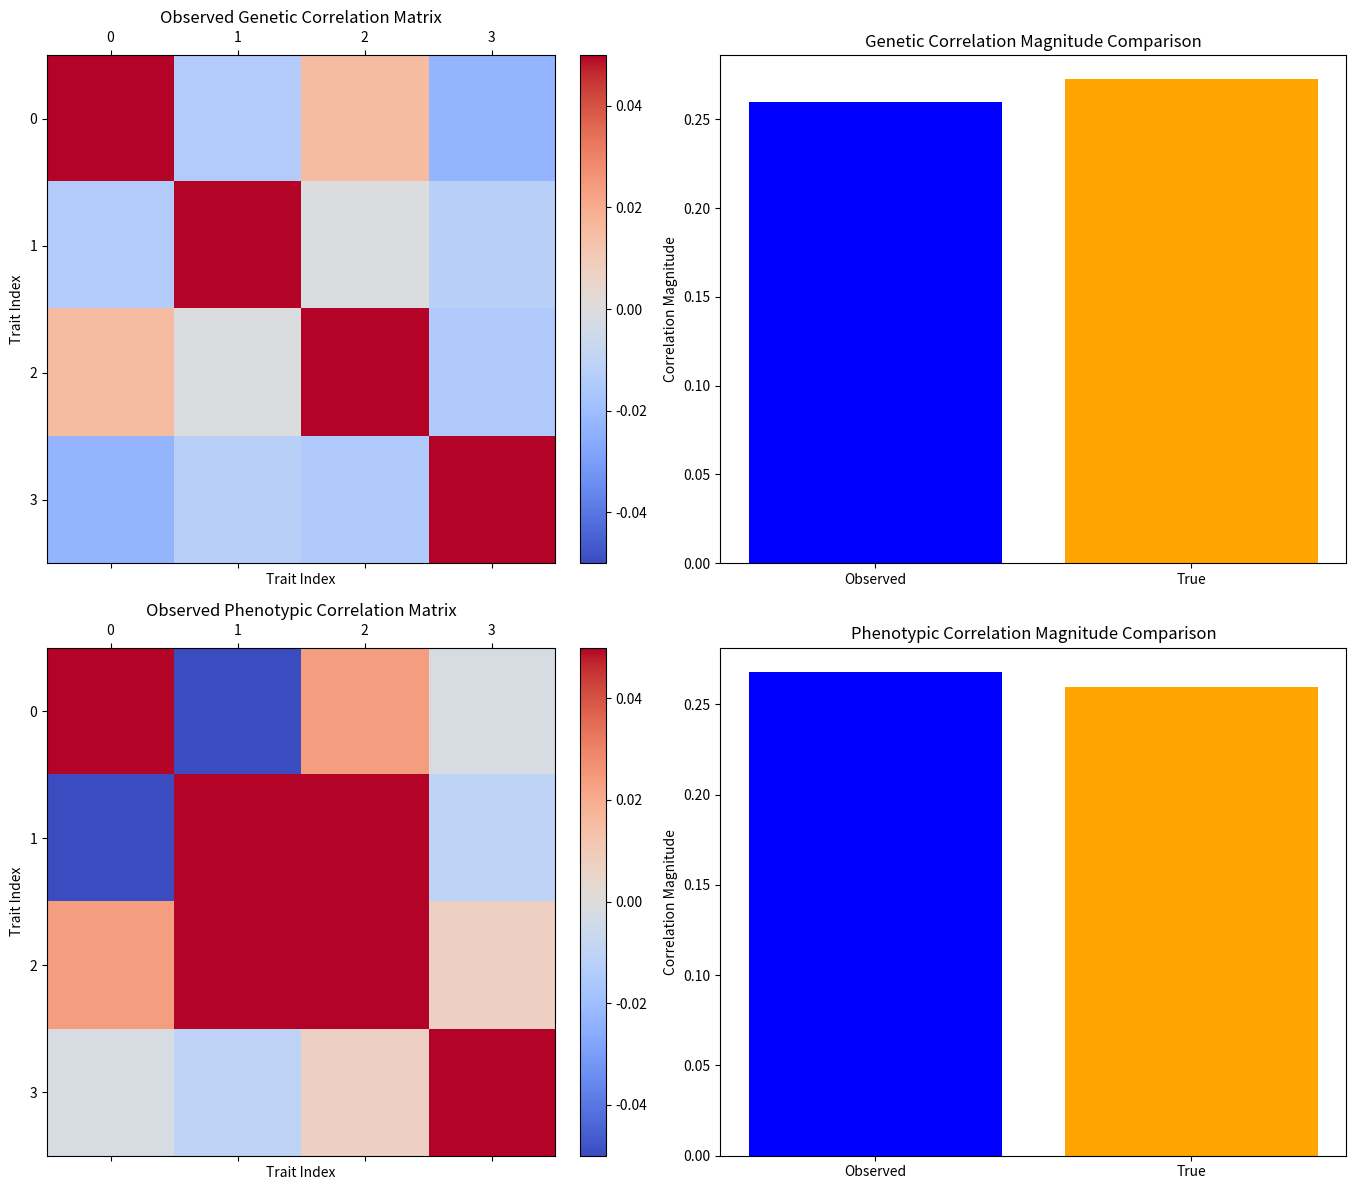

The matplotlib source for this figure:
import numpy as np
import matplotlib.pyplot as plt
from matplotlib.patches import Rectangle

# Simulation parameters
n_individuals = 1000
n_genes = 500 
n_traits = 4
sparsity = 0.05  # 5% of genes affect each trait
h2 = 0.5  # heritability

# Set random seed
np.random.seed(42)

# Generate true genetic architecture
effect_exists = np.random.binomial(1, sparsity, size=(n_genes, n_traits))
raw_effects = np.random.normal(0, 1, size=(n_genes, n_traits))
genetic_effects = raw_effects * effect_exists

# Scale effects to achieve desired variance
scale_factor = np.sqrt(h2 / (sparsity * n_genes))
genetic_effects *= scale_factor

# Generate individual genotypes
genotypes = np.random.normal(0, 1, size=(n_individuals, n_genes))

# Calculate genetic values
genetic_values = genotypes @ genetic_effects

# Generate environmental effects
env_effects = np.random.normal(0, np.sqrt(1-h2), size=(n_individuals, n_traits))

# Calculate total phenotypes
phenotypes = genetic_values + env_effects

# Calculate true genetic correlations from population-level effects
true_gen_var = genetic_effects.T @ genetic_effects
true_gen_sd = np.sqrt(np.diag(true_gen_var))
true_genetic_corr = true_gen_var / np.outer(true_gen_sd, true_gen_sd)

# Calculate observed genetic correlations from sample
obs_genetic_corr = np.corrcoef(genetic_values.T)

# Calculate true phenotypic correlations (theoretical)
true_env_var = np.eye(n_traits) * (1-h2)  # Uncorrelated environmental effects
true_pheno_var = true_gen_var + true_env_var
true_pheno_sd = np.sqrt(np.diag(true_pheno_var))
true_pheno_corr = true_pheno_var / np.outer(true_pheno_sd, true_pheno_sd)

# Calculate observed phenotypic correlations from sample
obs_pheno_corr = np.corrcoef(phenotypes.T)

def calculate_summary_statistics(true, observed, label):
    mse = np.mean((observed - true) ** 2)
    mae = np.mean(np.abs(observed - true))
    max_error = np.max(np.abs(observed - true))
    mean_true_mag = np.mean(np.abs(true))
    mean_obs_mag = np.mean(np.abs(observed))
    median_abs_diff = np.median(np.abs(observed - true))
    var_error = np.var(observed - true)
    std_error = np.std(observed - true)
    frob_norm = np.linalg.norm(observed - true, 'fro')
    
    print(f"\n--- Summary Statistics for {label} ---")
    print(f"Mean Squared Error (MSE): {mse:.4f}")
    print(f"Mean Absolute Error (MAE): {mae:.4f}")
    print(f"Max Error: {max_error:.4f}")
    print(f"Mean True Magnitude: {mean_true_mag:.4f}")
    print(f"Mean Observed Magnitude: {mean_obs_mag:.4f}")
    print(f"Median Absolute Difference: {median_abs_diff:.4f}")
    print(f"Variance of Errors: {var_error:.4f}")
    print(f"Standard Deviation of Errors: {std_error:.4f}")
    print(f"Frobenius Norm of Error: {frob_norm:.4f}")
    print(f"Proportion of Zero Observed Correlations: {np.mean(np.abs(observed) < 1e-10):.4f}")
    print(f"Proportion of Zero True Correlations: {np.mean(np.abs(true) < 1e-10):.4f}")

# Calculate summary statistics
calculate_summary_statistics(true_genetic_corr, obs_genetic_corr, "Genetic Correlations")
calculate_summary_statistics(true_pheno_corr, obs_pheno_corr, "Phenotypic Correlations")

# Visualization
fig, axs = plt.subplots(2, 2, figsize=(14, 12))

# Genetic Correlation Heatmap
cax1 = axs[0, 0].matshow(obs_genetic_corr, cmap='coolwarm', vmin=-0.05, vmax=0.05)
fig.colorbar(cax1, ax=axs[0, 0], fraction=0.046, pad=0.04)
axs[0, 0].set_title('Observed Genetic Correlation Matrix')
axs[0, 0].set_xlabel('Trait Index')
axs[0, 0].set_ylabel('Trait Index')

# Genetic Correlation Magnitude Comparison
mean_true_mag_gen = np.mean(np.abs(true_genetic_corr))
mean_observed_genetic_mag = np.mean(np.abs(obs_genetic_corr))
axs[0, 1].bar(['Observed', 'True'], [mean_observed_genetic_mag, mean_true_mag_gen], color=['blue', 'orange'])
axs[0, 1].set_title('Genetic Correlation Magnitude Comparison')
axs[0, 1].set_ylabel('Correlation Magnitude')

# Phenotypic Correlation Heatmap
cax2 = axs[1, 0].matshow(obs_pheno_corr, cmap='coolwarm', vmin=-0.05, vmax=0.05)
fig.colorbar(cax2, ax=axs[1, 0], fraction=0.046, pad=0.04)
axs[1, 0].set_title('Observed Phenotypic Correlation Matrix')
axs[1, 0].set_xlabel('Trait Index')
axs[1, 0].set_ylabel('Trait Index')

# Phenotypic Correlation Magnitude Comparison
mean_true_mag_phen = np.mean(np.abs(true_pheno_corr))
mean_observed_pheno_mag = np.mean(np.abs(obs_pheno_corr))
axs[1, 1].bar(['Observed', 'True'], [mean_observed_pheno_mag, mean_true_mag_phen], color=['blue', 'orange'])
axs[1, 1].set_title('Phenotypic Correlation Magnitude Comparison')
axs[1, 1].set_ylabel('Correlation Magnitude')

plt.tight_layout()
plt.savefig('correlation_analysis.png', dpi=300, bbox_inches='tight')
plt.show()

# Verify heritability
realized_h2 = np.var(genetic_values, axis=0) / np.var(phenotypes, axis=0)
print(f"\nRealized mean heritability: {np.mean(realized_h2):.3f}")
print(f"Realized heritability std: {np.std(realized_h2):.3f}")

# Verify sparsity
actual_sparsity = np.mean(effect_exists)
print(f"\nRealized sparsity: {actual_sparsity:.3f}")
